Run: headless pygame with SDL's dummy video driver; simulated clock (each Clock.tick advances the game by its frame time, no real sleeping); random seed 0; keys injected as events and as key.get_pressed() state; no mouse input.
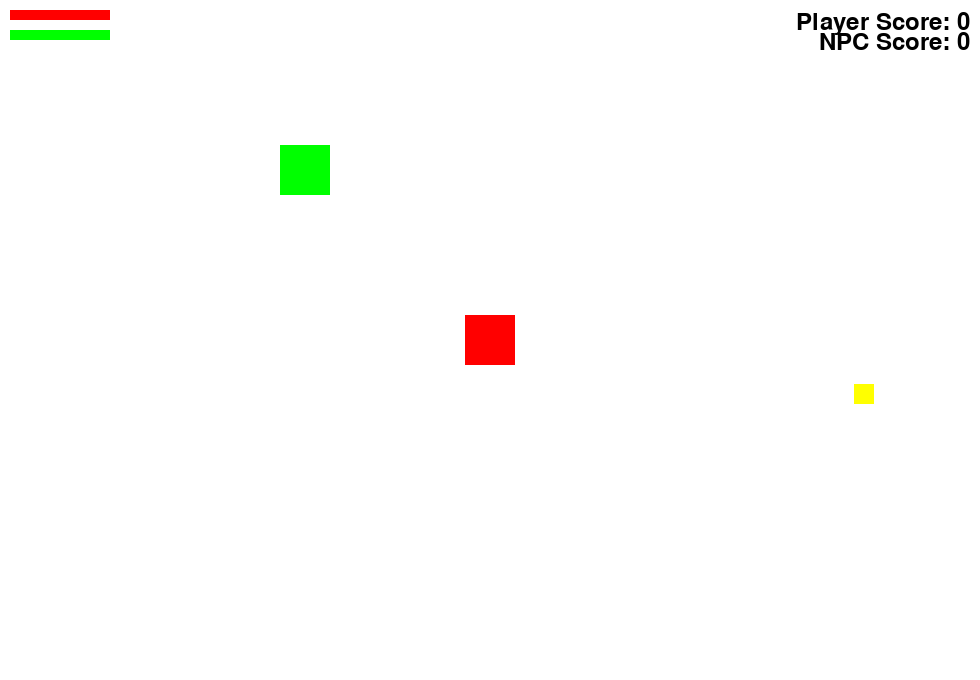
Frame 1 of 4 · flips 1–60 · no input
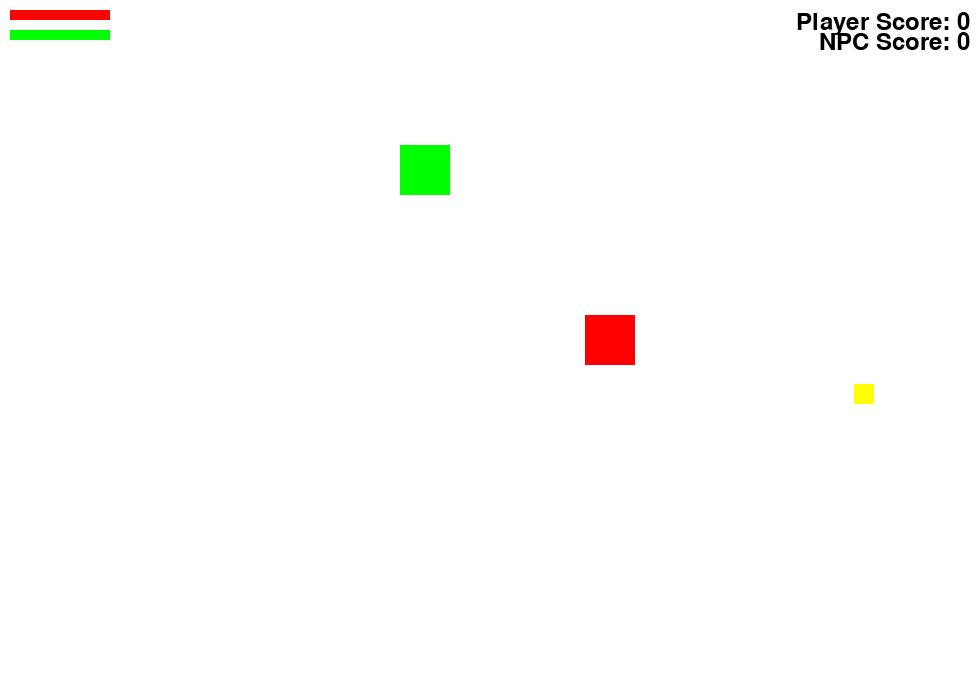
Frame 2 of 4 · flips 61–180 · tapped SPACE, RETURN · held RIGHT (→), D
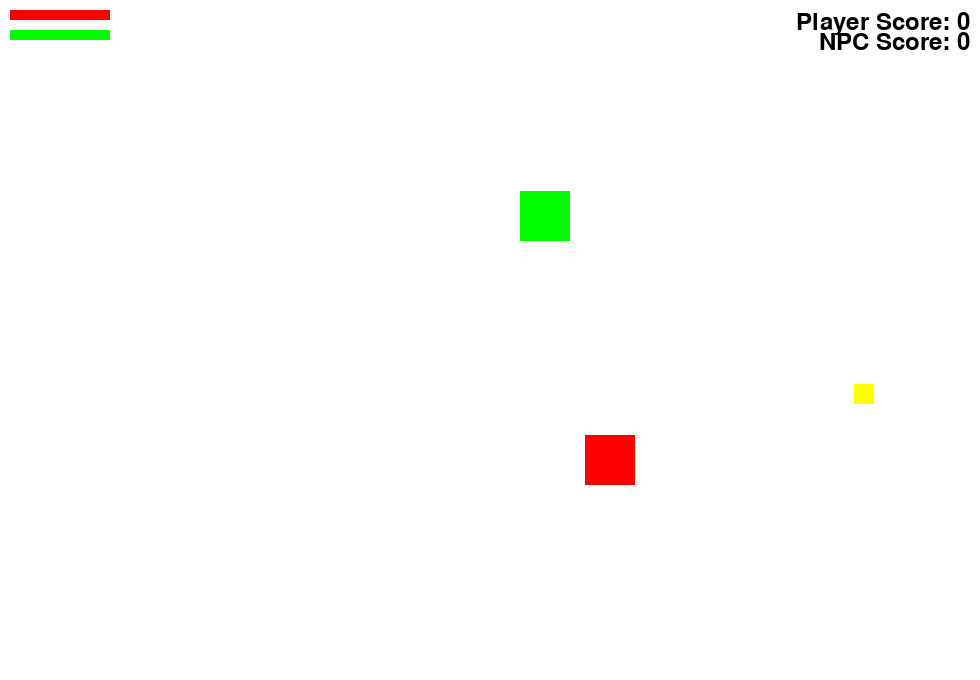
Frame 3 of 4 · flips 181–300 · held DOWN (↓), S
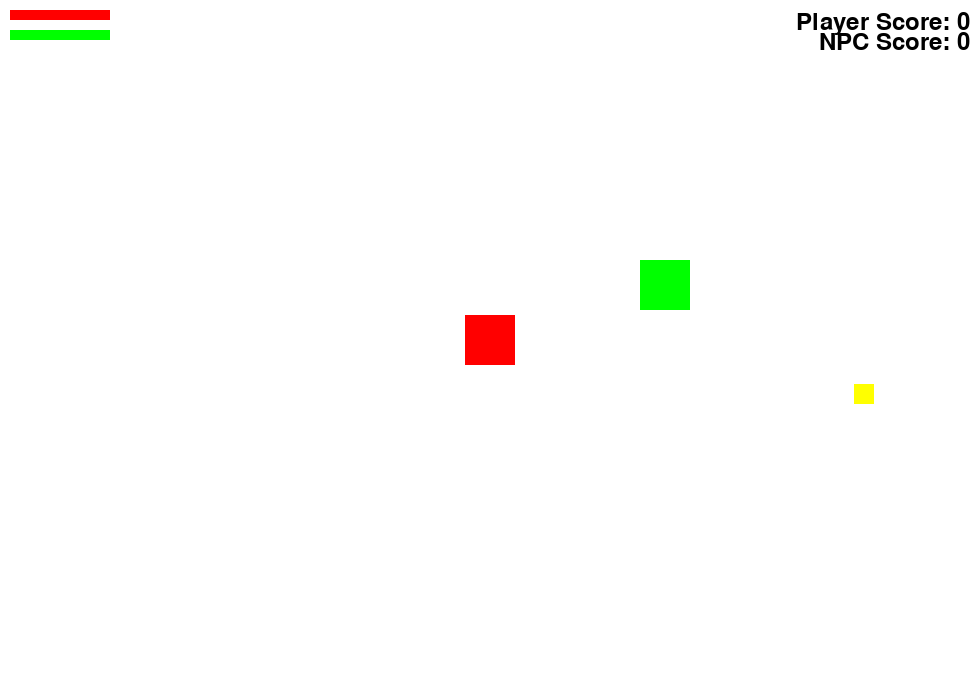
Frame 4 of 4 · flips 301–420 · held LEFT (←), A, UP (↑), W

The pygame program that drew these frames:

import pygame
import random

# Initialize Pygame
pygame.init()

# Set the screen dimensions
screen_width = 980
screen_height = 680
screen = pygame.display.set_mode((screen_width, screen_height))

# Set the player's health
player_health = 100

# Set the NPC's health
npc_health = 100

# Define the player class
class Player(pygame.sprite.Sprite):
    def __init__(self):
        super().__init__()
        self.image = pygame.Surface((50, 50))
        self.image.fill((255, 0, 0))
        self.rect = self.image.get_rect()
        self.rect.center = (screen_width // 2, screen_height // 2)
        self.health = player_health
        self.speed = 1 # Change this value to adjust the player's speed
        self.score = 0

    def update(self):
        keys = pygame.key.get_pressed()
        if keys[pygame.K_LEFT] and self.rect.left > 0:
            self.rect.x -= self.speed
        if keys[pygame.K_RIGHT] and self.rect.right < screen_width:
            self.rect.x += self.speed
        if keys[pygame.K_UP] and self.rect.top > 0:
            self.rect.y -= self.speed
        if keys[pygame.K_DOWN] and self.rect.bottom < screen_height:
            self.rect.y += self.speed

# Define the NPC class
class NPC(pygame.sprite.Sprite):
    def __init__(self):
        super().__init__()
        self.image = pygame.Surface((50, 50))
        self.image.fill((0, 255, 0))
        self.rect = self.image.get_rect()
        self.rect.center = (screen_width // 4, screen_height // 4)
        self.health = npc_health
        self.speed = 1 # Change this value to adjust the NPC's speed
        self.score = 0

    def update(self):
        dx = fruit.rect.x - self.rect.x
        dy = fruit.rect.y - self.rect.y
        dist = max(1, (dx ** 2 + dy ** 2) ** 0.5)
        dx = dx / dist
        dy = dy / dist
        self.rect.x += dx * self.speed
        self.rect.y += dy * self.speed

# Define the fruit class
class Fruit(pygame.sprite.Sprite):
    def __init__(self):
        super().__init__()
        self.image = pygame.Surface((20, 20))
        self.image.fill((255, 255, 0))
        self.rect = self.image.get_rect()
        self.rect.center = (random.randint(0, screen_width), random.randint(0, screen_height))

    def update(self):
        pass

# Create the player, NPC, and fruit sprites
player = Player()
npc = NPC()
fruit = Fruit()

# Create the sprite groups
all_sprites = pygame.sprite.Group()
all_sprites.add(player, npc, fruit)

# Set the game loop
running = True
while running:
    # Handle events
    for event in pygame.event.get():
        if event.type == pygame.QUIT:
            running = False

    # Update the sprites
    all_sprites.update()

    # Check for collisions between the player and fruit
    if pygame.sprite.collide_rect(player, fruit):
        player.score += 1
        fruit.kill()
        fruit = Fruit()
        all_sprites.add(fruit)

    # Check for collisions between the NPC and fruit
    if pygame.sprite.collide_rect(npc, fruit):
        npc.score += 1
        fruit.kill()
        fruit = Fruit()
        all_sprites.add(fruit)

    # Draw the sprites
    screen.fill((255, 255, 255))
    all_sprites.draw(screen)

    # Draw the health bars
    pygame.draw.rect(screen, (255, 0, 0), (10, 10, player.health, 10))
    pygame.draw.rect(screen, (0, 255, 0), (10, 30, npc.health, 10))

    # Draw the score
    font = pygame.font.Font(None, 36)
    player_score_text = font.render(f"Player Score: {player.score}", True, (0, 0, 0))
    npc_score_text = font.render(f"NPC Score: {npc.score}", True, (0, 0, 0))
    screen.blit(player_score_text, (screen_width - player_score_text.get_width() - 10, 10))
    screen.blit(npc_score_text, (screen_width - npc_score_text.get_width() - 10, 30))

    # Update the display
    pygame.display.flip()

# Quit Pygame
pygame.quit()
